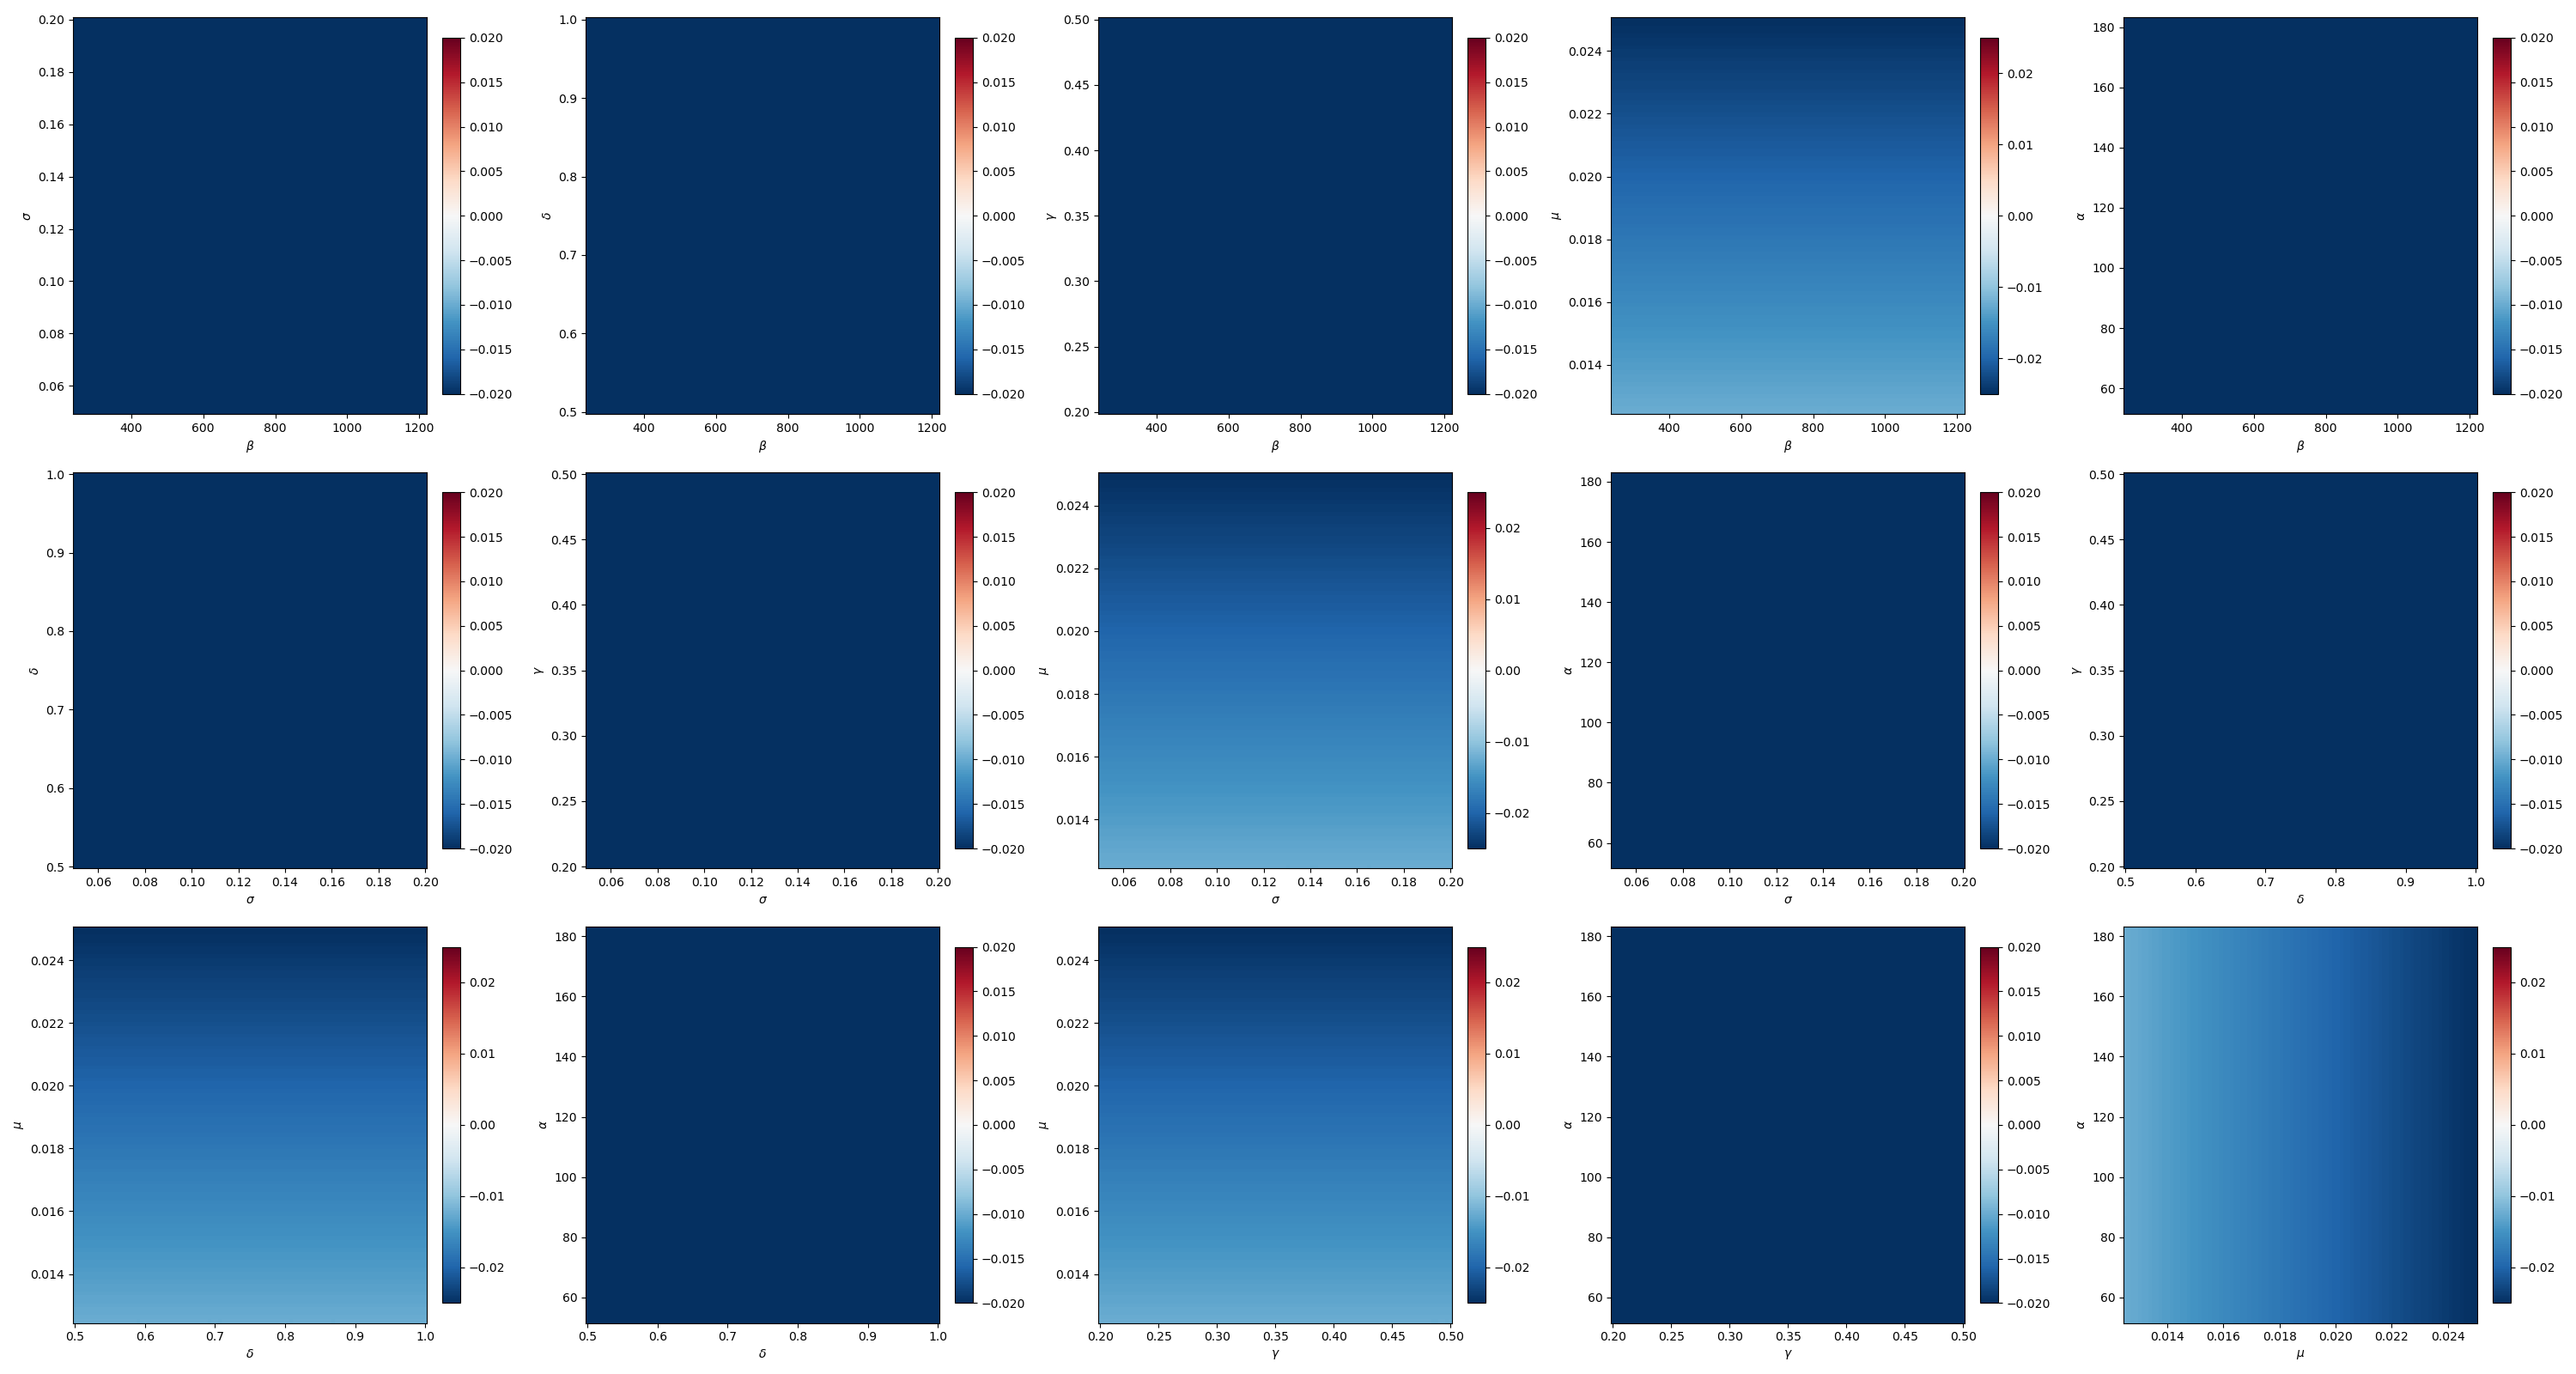

Write the Python code that produced this figure.
"""
sweeps a 2d parameter grid across all combinations of parameters of SIRC
to analyze the endemic equilibrium stability and plots a figure with heatmaps
"""

import sys
import numpy as np
import matplotlib.pyplot as plt
from pathlib import Path
from itertools import combinations

sys.path.append(str(Path(__file__).parent.parent))

from sirc_utils import stability_analysis

def sweep(param1_name, param1_vals, param2_name, param2_vals, fixed_params):
    """
    2D parameter sweep: for each (p1, p2) pair in the grid, calls
    stability_analysis with all other parameters held at their reference values.
    """
    n1, n2 = len(param1_vals), len(param2_vals)
    max_real = np.full((n2, n1), np.nan)

    for i, p2 in enumerate(param2_vals):
        for j, p1 in enumerate(param1_vals):
            params = dict(fixed_params)
            params[param1_name] = p1
            params[param2_name] = p2

            mr, eigs = stability_analysis(**params)
            max_real[i, j] = mr

    return max_real

N = 100 # resolution of the grid

# fixed reference values (for when we dont sweep)
ref = dict(beta=600, mu=0.02, alpha=365/3, delta=1/1.61, gamma=0.35, sigma=0.07874)

# parameter names, labels, and ranges from table 1 in the Casagrandi paper
param_info = {
    'beta':  (np.linspace(2*(ref['mu']+ref['alpha']), 10*(ref['mu']+ref['alpha']), N), r'$\beta$'),
    'sigma': (np.linspace(0.05, 0.2, N), r'$\sigma$'),
    'delta': (np.linspace(0.5, 1.0, N), r'$\delta$'),
    'gamma': (np.linspace(1/5, 1/2, N), r'$\gamma$'),
    'mu': (np.linspace(1/80, 1/40, N), r'$\mu$'),
    'alpha': (np.linspace(365/7, 365/2, N), r'$\alpha$'),
}

# get all 15 pairs
sweep_configs = []
for p1_name, p2_name in combinations(param_info.keys(), 2):
    p1_vals, p1_label = param_info[p1_name]
    p2_vals, p2_label = param_info[p2_name]
    sweep_configs.append({
        'param1_name': p1_name,
        'param1_vals': p1_vals,
        'param1_label': p1_label,
        'param2_name': p2_name,
        'param2_vals': p2_vals,
        'param2_label': p2_label,
        'title': f'{p1_label} vs {p2_label}'
    })

fig, axes = plt.subplots(3, 5, figsize=(30, 16))
axes_flat = axes.flatten()
all_max_real = []

for k, cfg in enumerate(sweep_configs):
    fixed = {key: val for key, val in ref.items()
             if key != cfg['param1_name'] and key != cfg['param2_name']}

    max_real = sweep(
        cfg['param1_name'], cfg['param1_vals'],
        cfg['param2_name'], cfg['param2_vals'],
        fixed
    )
    all_max_real.append(np.nanmax(max_real))

    ax = axes_flat[k]
    vmax = np.nanmax(np.abs(max_real))
    vmin = -vmax

    im = ax.pcolormesh(cfg['param1_vals'], cfg['param2_vals'], max_real,
                        cmap='RdBu_r', vmin=vmin, vmax=vmax, shading='auto')

    # gray out region where no endemic equilibrium exists (R0 <= 1)
    no_endemic = np.where(np.isnan(max_real), 1.0, np.nan)
    ax.pcolormesh(cfg['param1_vals'], cfg['param2_vals'], no_endemic,
                  cmap='Greys', vmin=0, vmax=1, shading='auto', alpha=0.5)

    ax.set_xlabel(cfg['param1_label'], fontsize=10)
    ax.set_ylabel(cfg['param2_label'], fontsize=10)
    fig.colorbar(im, ax=ax, fraction=0.046, pad=0.04)

plt.tight_layout()
plt.savefig(Path(__file__).parent / 'sirc_numerical_exploration.png')

print("\nSummary across all sweeps:")
for k, cfg in enumerate(sweep_configs):
    print(f"\n{cfg['title']}:")
    print(f"  Max real part in the grid: {all_max_real[k]:.6f}")
